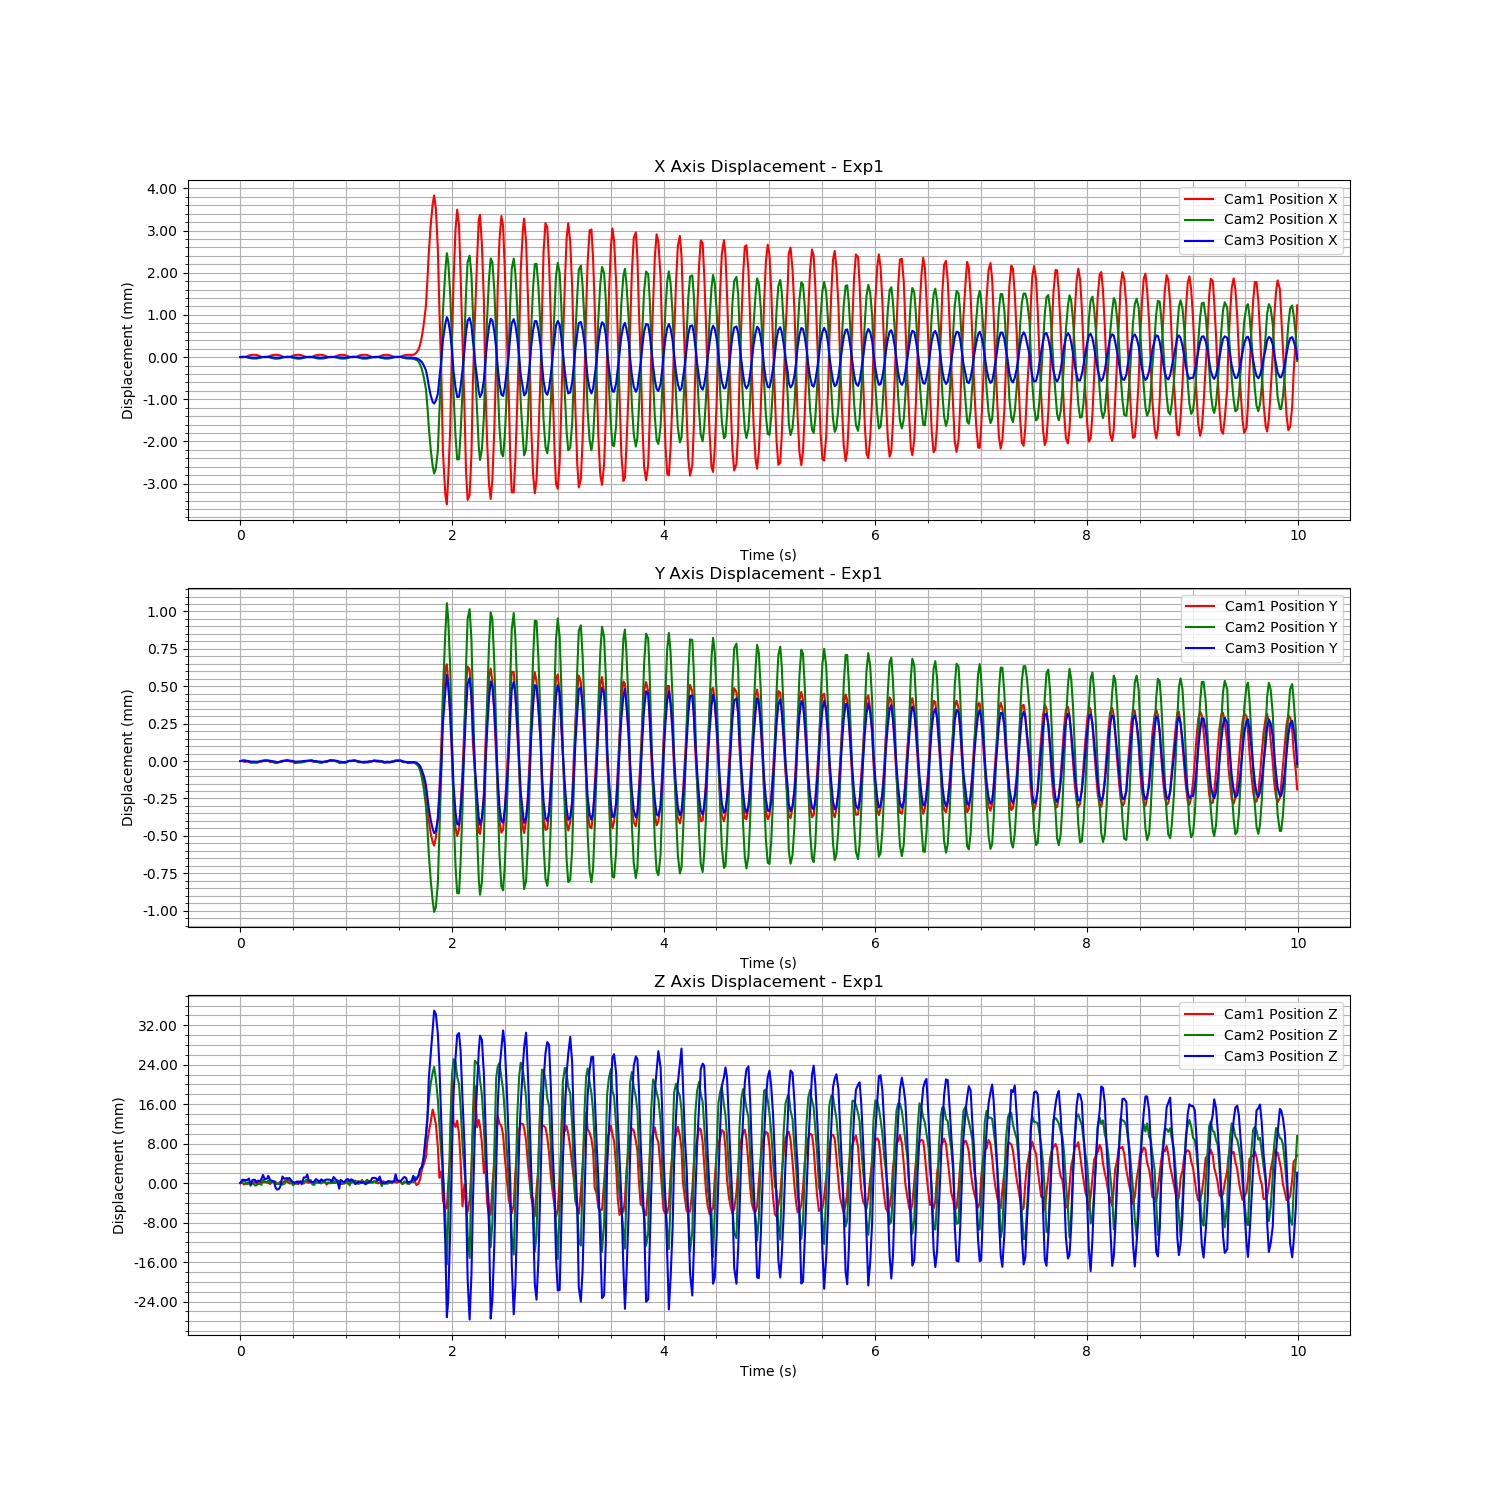

The table this chart was drawn from, first rows:
Time (s), Cam1 Fiducial ID, Cam1 Position X, Cam1 Position Y, Cam1 Position Z, Cam1 Rotation X, Cam1 Rotation Y, Cam1 Rotation Z, Cam1 Rotation W, Cam2 Fiducial ID, Cam2 Position X, Cam2 Position Y, Cam2 Position Z, Cam2 Rotation X, Cam2 Rotation Y, Cam2 Rotation Z, Cam2 Rotation W, Cam3 Fiducial ID, Cam3 Position X, Cam3 Position Y, Cam3 Position Z, Cam3 Rotation X, Cam3 Rotation Y, Cam3 Rotation Z
1721076196, 3, 4.442875244575154e-05, -3.199892836199371e-05, 0.001139, -0.0008448, 0.0008835, 1, -0.003197, 3, 8.609733680970105e-05, 2.1222706511645406e-05, -0.001306, -0.0003625, 0.0002438, 1, 0.001113, 3, -2.317750115173262e-05, -1.618627138114787e-05, -0.0009352, -7.915790157688646e-05, 0.002961, 1
1721076196, 3, 4.006038316894771e-05, -3.125595348575866e-05, 0.001357, -0.0006543, 0.0009426, 1, -0.003072, 3, 9.479978008409282e-05, 2.4630433609888758e-05, -0.0009998, -0.0003283, -0.001077, 1, 0.001218, 3, -2.0579590411933272e-05, -1.4570635031173958e-05, -0.0002575, 6.056713134554152e-06, 0.0006239, 1
1721076196, 3, 4.08685195128879e-05, -3.6206167406923825e-05, 0.0008775, -0.0007582, 0.001242, 1, -0.002801, 3, 9.412022330203057e-05, 2.6280747816372248e-05, -0.0006009, -0.0003305, -0.0002221, 1, 0.001082, 3, -1.805004126970394e-05, -1.196742514522072e-05, -0.0003445, 6.790552452501046e-05, -0.0001174, 1
1721076196, 3, 4.7425643146371474e-05, -3.5771447085604195e-05, 0.0009767, -0.0007179, 0.0009441, 1, -0.002707, 3, 8.900051571075242e-05, 2.5821565717971473e-05, -0.001069, -0.0006249, -0.001212, 1, 0.001542, 3, -2.1712556862531684e-05, -1.8416357955513532e-05, -0.0002926, -3.789572167581916e-05, 0.004046, 1
1721076196, 3, 6.394485421789761e-05, -3.419694462579838e-05, 0.001231, -0.0005491, -0.0007676, 1, -0.002713, 3, 8.226045405260694e-05, 2.2417280672714507e-05, -0.001534, -0.0005872, -0.0002874, 1, 0.001914, 3, -2.584210160473904e-05, -1.5872816546692457e-05, -0.0003144, -0.0001456, 0.001689, 1
1721076196, 3, 8.070681041090228e-05, -3.8565056370279925e-05, 0.001296, -0.0004558, -0.002356, 1, -0.002618, 3, 6.596732465607297e-05, 1.8649007449430752e-05, -0.001257, -0.0005408, -0.0002236, 1, 0.001428, 3, -2.8361461445122532e-05, -1.6675643107059426e-05, -1.1928560796903298e-05, 0.0001087, 0.0026, 1
1721076196, 3, 9.301228893138311e-05, -4.327806158231119e-05, 0.0009346, -0.0004165, -0.002248, 1, -0.002105, 3, 5.754152932868628e-05, 1.3242488869438535e-05, -0.001832, -0.0005018, -0.001963, 1, 0.001666, 3, -3.48985450792439e-05, -1.972305536069159e-05, -0.001279, -8.707874955611892e-05, 0.00185, 1
1721076196, 3, 9.805286376133454e-05, -4.153649742467524e-05, 0.001043, -0.0003603, -0.002082, 1, -0.002246, 3, 5.157688742433997e-05, 1.1354792306616894e-05, -0.001098, -0.0006481, -0.00119, 1, 0.001657, 3, -3.673959459981973e-05, -1.962864554280958e-05, -0.0003004, -7.230049444142442e-06, 0.004407, 1
1721076196, 3, 9.791113834728589e-05, -4.203603850622345e-05, 0.001429, -0.0003345, -0.002264, 1, -0.002525, 3, 4.952293098956645e-05, 1.2578916090693606e-05, -0.001785, -0.0004804, -0.001886, 1, 0.001642, 3, -3.7568359786817286e-05, -1.998551618313376e-05, -0.0002622, 0.000207, 0.002044, 1
1721076196, 3, 9.654365856968765e-05, -4.347532584030077e-05, 0.001241, -0.0005274, -0.002314, 1, -0.002411, 3, 5.062500276581004e-05, 1.0650455921530416e-05, -0.001758, -0.0004694, -0.00223, 1, 0.00163, 3, -3.643965863493791e-05, -2.028898449751398e-05, -0.0009123, -6.50103556783946e-05, 0.002508, 1
1721076196, 3, 8.685196665431886e-05, -4.166394794472049e-05, 0.001273, -0.000557, -0.002305, 1, -0.002668, 3, 5.584957433073202e-05, 1.5214036724239908e-05, -0.00152, -0.0004286, -0.001947, 1, 0.001273, 3, -3.306001178544297e-05, -2.129509110935184e-05, -0.000429, 0.000169, 0.004292, 1
1721076196, 3, 6.567279794301127e-05, -3.443956092979029e-05, 0.001155, -0.0008803, -0.0001343, 1, -0.003305, 3, 6.706430669686748e-05, 1.8961945580149835e-05, -0.001408, -0.0005619, -0.0008184, 1, 0.001464, 3, -2.9802996377611057e-05, -1.9415512769277617e-05, -0.0005821, 7.837485635718902e-05, 0.00257, 1
1721076196, 3, 4.950272440527176e-05, -3.481078967776472e-05, 0.001457, -0.0009812, 0.0004162, 1, -0.003241, 3, 7.735968693228139e-05, 2.338672392759324e-05, -0.001665, -0.0005532, -0.001364, 1, 0.001852, 3, -2.3565562122332753e-05, -1.7246037337280515e-05, -9.709982381611582e-05, 0.0001532, 0.001143, 1
1721076196, 3, 4.220239257832388e-05, -3.351693417060408e-05, 0.001341, -0.0008735, 0.0008833, 1, -0.003238, 3, 8.799463929628267e-05, 2.474630054803478e-05, -0.0006544, -0.0003973, -0.0001135, 1, 0.00136, 3, -2.1154758193067582e-05, -1.5558721151992983e-05, 0.0007147, 1.5700683523350088e-05, 0.002164, 1
1721076196, 3, 3.9658595271785564e-05, -2.9321956774766306e-05, 0.001347, -0.0006592, 0.001143, 1, -0.00325, 3, 9.389602949034419e-05, 2.5536969288511048e-05, -0.001021, -0.0004042, -0.0002796, 1, 0.001417, 3, -2.2477225679636567e-05, -1.3254192259977394e-05, -0.0001627, 3.484593461461151e-05, 0.002738, 1
1721076196, 3, 4.3437914929569076e-05, -2.800917400560144e-05, 0.001242, -0.0006834, 0.001114, 1, -0.002941, 3, 9.213274171899089e-05, 2.5556633283827868e-05, -0.001046, -0.0004419, -0.001143, 1, 0.001408, 3, -1.8989763554045367e-05, -1.4146078536520152e-05, 7.154125110098164e-06, 1.1873593191808461e-05, 0.0004693, 1
1721076196, 3, 5.492271843784806e-05, -3.105721195133379e-05, 0.001189, -0.0005797, -2.048664372442439e-05, 1, -0.002964, 3, 8.69934001138978e-05, 2.189990024552453e-05, -0.0007986, -0.0004865, 0.0001382, 1, 0.001365, 3, -2.0749905913059656e-05, -1.2568612994726504e-05, 0.0005411, 7.14564377990331e-05, 0.0004463, 1
1721076196, 3, 7.515999188543836e-05, -3.7874281567227674e-05, 0.0009629, -0.000526, -0.001365, 1, -0.002623, 3, 7.67446444026299e-05, 1.94762882644989e-05, -0.001285, -0.0005115, 0.0004256, 1, 0.002048, 3, -2.531950864088548e-05, -1.4234808538775821e-05, -0.0003405, -8.399430539964436e-05, 0.001279, 1
1721076196, 3, 8.84054812685265e-05, -3.826291079743775e-05, 0.001353, -0.0003197, -0.002631, 1, -0.00252, 3, 6.228409833575416e-05, 1.8268073663921204e-05, -0.0009798, -0.0006358, -0.0002927, 1, 0.001992, 3, -2.9545390702977528e-05, -1.708969484712973e-05, -0.000454, 2.9078214815517317e-06, 0.0005978, 1
1721076196, 3, 9.561563745950734e-05, -4.160662608771685e-05, 0.00144, -0.0003248, -0.00238, 1, -0.002203, 3, 5.246184610724954e-05, 1.3876681366510211e-05, -0.001069, -0.0004586, -0.0007647, 1, 0.001813, 3, -3.581697820044614e-05, -1.8218449639595868e-05, -0.0006638, 3.5702169296754456e-05, 0.002274, 1
1721076196, 3, 9.802589760118767e-05, -4.5817702589124546e-05, 0.0009845, -0.0004723, -0.002006, 1, -0.002096, 3, 4.506560629434454e-05, 1.4371270644935067e-05, -0.0009848, -0.0005432, -0.001383, 1, 0.001723, 3, -3.7382131040974596e-05, -2.0627616299716614e-05, -0.001839, -0.0001685, 0.001692, 1
1721076196, 3, 9.741728558927513e-05, -4.425482313506713e-05, 0.0009534, -0.0004691, -0.002007, 1, -0.002203, 3, 4.802163034496685e-05, 1.2763744473797767e-05, -0.001489, -0.0004798, -0.001669, 1, 0.001375, 3, -3.8339000999007816e-05, -2.3998139853733693e-05, -0.002247, -0.0001697, 0.001025, 1
1721076196, 3, 8.90464283909093e-05, -4.055368826828788e-05, 0.001233, -0.0004367, -0.002507, 1, -0.002822, 3, 5.165623106903822e-05, 1.503772162664437e-05, -0.001477, -0.0004178, -0.001653, 1, 0.001639, 3, -3.876414353822747e-05, -2.165535106326996e-05, -0.002088, 4.878270408161059e-06, 0.001107, 1
1721076196, 3, 7.762010835879636e-05, -3.740724150247182e-05, 0.001351, -0.0006235, -0.001574, 1, -0.002759, 3, 5.830609915830889e-05, 1.771608157393324e-05, -0.0009727, -0.0005161, -0.001029, 1, 0.001583, 3, -3.158012306120187e-05, -1.8520733006089913e-05, -0.001399, 2.2447283102525875e-05, 0.001949, 1
1721076196, 3, 5.979477601843891e-05, -3.567517027290882e-05, 0.00105, -0.0009745, 0.0003736, 1, -0.00332, 3, 7.580495042730203e-05, 2.050639029553612e-05, -0.001612, -0.0006161, -0.0005407, 1, 0.001926, 3, -2.559119805800548e-05, -1.4398252072404989e-05, 0.0003969, -8.255417287037387e-05, 0.002181, 1
1721076196, 3, 4.619154042782847e-05, -2.8355502766645464e-05, 0.001531, -0.0007137, 0.0004958, 1, -0.003267, 3, 8.619922328809149e-05, 2.2023121971908406e-05, -0.001459, -0.0004637, -0.0009322, 1, 0.001282, 3, -2.5130800382130742e-05, -1.5153709348389118e-05, -7.876944256368645e-05, -8.379255889630048e-05, 0.00292, 1
1721076196, 3, 3.892519884726286e-05, -2.6830123005843615e-05, 0.001526, -0.0006877, 0.0009428, 1, -0.003047, 3, 9.336278293518331e-05, 2.6641429974111428e-05, -0.0006742, -0.0004475, -0.0004027, 1, 0.00154, 3, -2.054666501198621e-05, -1.401460895182773e-05, 8.167577290052463e-05, 4.946857066918365e-06, 0.001021, 1
1721076196, 3, 3.829876109761373e-05, -3.005464466001532e-05, 0.00136, -0.0007048, 0.001132, 1, -0.00297, 3, 9.541615445111864e-05, 2.4798631593629748e-05, -0.0006671, -0.0003575, -6.085948857391683e-05, 1, 0.0009587, 3, -1.8305508444523607e-05, -1.032915934955249e-05, -4.6356904122468734e-05, 5.114493998468564e-05, 0.0006477, 1
1721076196, 3, 4.775128024626235e-05, -3.389380171544675e-05, 0.001077, -0.000772, 0.0008057, 1, -0.003071, 3, 8.973754227802229e-05, 2.161717611284461e-05, -0.000828, -0.0006083, 0.0002145, 1, 0.001692, 3, -2.122661473884474e-05, -1.3352296081094812e-05, 0.0001006, 4.323460962540022e-05, 0.0006498, 1
1721076196, 3, 6.289940474954892e-05, -3.4602165034542786e-05, 0.001082, -0.0005864, -0.0004145, 1, -0.002908, 3, 8.497946493241353e-05, 2.384791489647717e-05, -0.001129, -0.0003027, -0.001047, 1, 0.001846, 3, -2.652496257468445e-05, -1.6445328989080142e-05, -0.0004696, 8.285566390135543e-05, 0.002164, 1
1721076196, 3, 8.1967897000307e-05, -3.754003676499076e-05, 0.001201, -0.0002703, -0.002047, 1, -0.002708, 3, 7.004511417608474e-05, 2.0584906040731514e-05, -0.001738, -0.0005144, -7.170466384946112e-05, 1, 0.001747, 3, -3.055091432697184e-05, -1.6692291109030337e-05, -0.0007741, -5.079841300791099e-05, 0.0007797, 1
1721076196, 3, 9.124016038394162e-05, -4.521617199705792e-05, 0.001213, -0.0004463, -0.002532, 1, -0.002295, 3, 5.8339022621221436e-05, 1.607795257525216e-05, -0.001414, -0.0005456, -0.001994, 1, 0.00185, 3, -3.213240936655328e-05, -2.0793927088357813e-05, -0.0008717, 0.0001164, 0.00328, 1
1721076196, 3, 9.69653070751024e-05, -4.3263707645814324e-05, 0.001069, -0.0004091, -0.002532, 1, -0.002128, 3, 4.8713962008687696e-05, 1.2079072965392535e-05, -0.001411, -0.0003522, -0.001798, 1, 0.001674, 3, -3.610060624089891e-05, -1.9464718840277195e-05, -0.0006019, 0.0001734, 0.003237, 1
1721076196, 3, 9.96400870212329e-05, -4.2180203746544544e-05, 0.0009413, -0.0003555, -0.001898, 1, -0.002338, 3, 4.664374516900969e-05, 1.3836145199309317e-05, -0.0009511, -0.0004551, -0.001582, 1, 0.001187, 3, -3.853727987387424e-05, -1.9159469768612557e-05, -0.000875, -6.131597281176161e-05, 0.002564, 1
1721076196, 3, 9.287552483964578e-05, -4.032753631700442e-05, 0.001554, -0.000334, -0.002582, 1, -0.002541, 3, 4.892325966162183e-05, 1.3167553059207065e-05, -0.001088, -0.0005164, -0.001399, 1, 0.001519, 3, -3.828634483544124e-05, -1.869836445386031e-05, -0.0006497, -7.240391143431737e-05, 0.001565, 1
1721076196, 3, 8.485368293922359e-05, -4.005446954392575e-05, 0.001234, -0.0004847, -0.001975, 1, -0.002737, 3, 5.548182750388531e-05, 1.2236138088920394e-05, -0.001201, -0.0004741, -0.0007496, 1, 0.001618, 3, -3.693194980872671e-05, -1.7827963807700577e-05, -0.001165, -0.0001505, 0.001775, 1
1721076196, 3, 6.534593130217391e-05, -3.313936917962628e-05, 0.001214, -0.0007776, -0.0002059, 1, -0.003205, 3, 7.027586431958841e-05, 1.5009641130521792e-05, -0.001385, -0.0004945, -0.001097, 1, 0.001327, 3, -2.9746566148531033e-05, -1.5476583933900364e-05, 0.0002092, -3.9488917458722226e-05, 0.001192, 1
1721076196, 3, 5.1129113290724476e-05, -2.983555691746763e-05, 0.001598, -0.0008884, 0.0004612, 1, -0.003307, 3, 8.012007500317721e-05, 2.0141147965805186e-05, -0.0006893, -0.0005606, 0.0003497, 1, 0.00126, 3, -2.5584751617124162e-05, -1.642118558342528e-05, 0.0002128, -3.8193213065793414e-05, 0.00277, 1
1721076196, 3, 4.362420539263511e-05, -3.318023051140798e-05, 0.001286, -0.0007817, 0.0008838, 1, -0.002889, 3, 9.083548402433715e-05, 2.0797846177554808e-05, -0.0006627, -0.0002795, 0.001084, 1, 0.001148, 3, -2.1089219805548506e-05, -1.3828532339664934e-05, 0.0008205, 5.685343214230836e-05, 0.001828, 1
1721076196, 3, 4.0337945679389496e-05, -3.18296792222849e-05, 0.001207, -0.0007302, 0.001352, 1, -0.002994, 3, 9.287571991705833e-05, 2.3589023940971243e-05, -0.000875, -0.0003717, -0.0009368, 1, 0.001419, 3, -2.120044144741126e-05, -1.373421995718528e-05, -0.0004637, -7.145282154041253e-05, -0.0009939, 1
1721076196, 3, 4.1075999896491786e-05, -2.9979541310239544e-05, 0.001446, -0.0007245, 0.0009362, 1, -0.003065, 3, 9.297494774163128e-05, 2.7516830191429923e-05, -0.0006886, -0.0004171, -0.0005449, 1, 0.001322, 3, -2.1522447382040432e-05, -1.4936329449180942e-05, -0.0007319, -9.975292694438699e-06, 0.002074, 1
1721076196, 3, 5.397431273324385e-05, -3.472368037520622e-05, 0.001039, -0.0007861, 0.0007246, 1, -0.002884, 3, 8.559004117654522e-05, 2.5652861472034907e-05, -0.001575, -0.0006008, 1.7139180915575902e-05, 1, 0.002091, 3, -2.4354449900641567e-05, -1.3783473656823304e-05, -0.0007271, -0.000144, 0.002591, 1
1721076196, 3, 7.590888669194596e-05, -3.774524945871936e-05, 0.001262, -0.0004551, -0.001689, 1, -0.002484, 3, 7.474297201499804e-05, 1.9411946500891546e-05, -0.001673, -0.0005257, -0.0009495, 1, 0.001608, 3, -2.504472126724916e-05, -1.7207722665607246e-05, -0.0006284, -0.0001087, 0.001742, 1
1721076196, 3, 8.664447329253654e-05, -3.703945485439069e-05, 0.001345, -0.0003481, -0.002665, 1, -0.002618, 3, 6.158107538926667e-05, 1.488988473578954e-05, -0.001137, -0.0005428, -0.0005572, 1, 0.001596, 3, -2.98135501772389e-05, -1.610299449618537e-05, -0.0001141, -3.562103646965225e-06, -0.0006848, 1
1721076197, 3, 9.500194300171138e-05, -3.879311811569959e-05, 0.001203, -0.000357, -0.002285, 1, -0.002459, 3, 5.0196566101627996e-05, 1.4698467487643486e-05, -0.001144, -0.0003566, -0.001179, 1, 0.001641, 3, -3.304176310361061e-05, -1.9128944071700952e-05, -0.0004727, -0.0001049, 0.001627, 1
1721076197, 3, 9.787904401774208e-05, -4.135450995298431e-05, 0.001218, -0.0002724, -0.002251, 1, -0.002316, 3, 4.8124015441757765e-05, 1.192685111746361e-05, -0.001181, -0.0005266, -0.002018, 1, 0.001348, 3, -3.566151374425957e-05, -1.920227117991263e-05, -0.0007442, -8.044523385857071e-05, 0.001923, 1
1721076197, 3, 9.93509811984955e-05, -4.439319369562529e-05, 0.001075, -0.0004546, -0.00178, 1, -0.002406, 3, 4.9172888107165604e-05, 1.235815854097556e-05, -0.001291, -0.0003349, -0.001333, 1, 0.001233, 3, -3.798083280692256e-05, -2.0917433621931076e-05, -0.0001816, 6.411727755846953e-05, 0.001995, 1
1721076197, 3, 8.951074537467442e-05, -4.075117186528145e-05, 0.00134, -0.0004268, -0.002424, 1, -0.002657, 3, 5.174094689207754e-05, 1.444321104763775e-05, -0.0008719, -0.0003846, -0.002127, 1, 0.0009341, 3, -3.2526946619441206e-05, -2.1365506550825777e-05, -0.0004827, 9.229387557524732e-05, 0.001837, 1
1721076197, 3, 7.878102283337147e-05, -3.755323798405744e-05, 0.0014, -0.0005365, -0.001583, 1, -0.002893, 3, 5.930678819062807e-05, 1.6443115443791996e-05, -0.001047, -0.0004421, -0.000886, 1, 0.001521, 3, -3.374764832395462e-05, -1.9021136222067568e-05, -0.0003645, -1.4597331389847391e-05, 0.004477, 1
1721076197, 3, 6.019043149001289e-05, -3.8496447454558925e-05, 0.0008206, -0.0009703, 0.0004145, 1, -0.003148, 3, 6.95766976919576e-05, 1.87879441253399e-05, -0.001314, -0.0004193, -0.001219, 1, 0.001606, 3, -3.010017667767588e-05, -1.791147531813469e-05, -0.0002144, 7.935377406147826e-05, 0.003524, 1
1721076197, 3, 4.762302228618603e-05, -3.270425823683311e-05, 0.001154, -0.0008692, 0.001223, 1, -0.003044, 3, 8.096227128384387e-05, 2.353012351482002e-05, -0.001174, -0.0004574, -0.0006719, 1, 0.00125, 3, -2.4471232770328704e-05, -1.6498339033320505e-05, -0.0002086, 7.270463502057913e-05, 0.005585, 1
1721076197, 3, 4.0594179329808515e-05, -2.816935960845172e-05, 0.001279, -0.0007333, 0.00132, 1, -0.002999, 3, 9.085580512328394e-05, 2.6173055273714853e-05, -0.00136, -0.0004012, 0.0002299, 1, 0.001806, 3, -1.92060371660115e-05, -1.0937673527543071e-05, -0.0003016, 7.547332275814696e-05, 0.002079, 1
1721076197, 3, 4.124118410470806e-05, -3.095832545113369e-05, 0.001172, -0.0006486, 0.001254, 1, -0.002954, 3, 9.078190232236077e-05, 2.620942681045386e-05, -0.001002, -0.0004078, -0.0001927, 1, 0.001014, 3, -2.3384064142792415e-05, -1.2675274427236547e-05, -0.0006089, 1.566129645820941e-06, 0.003089, 1
1721076197, 3, 4.909224016002439e-05, -3.14646782691606e-05, 0.001167, -0.0007455, 0.0006231, 1, -0.002972, 3, 8.825145455027775e-05, 2.1851183956589576e-05, -0.0008669, -0.0004006, -0.000233, 1, 0.001631, 3, -2.1441196024761392e-05, -1.0673264314934358e-05, 0.000299, -7.073432966506227e-06, 0.003551, 1
1721076197, 3, 6.062369000019857e-05, -3.1583977780267735e-05, 0.001233, -0.0007391, -8.923335408343663e-05, 1, -0.003005, 3, 7.966092472397844e-05, 2.063255041154428e-05, -0.001286, -0.0006126, -0.0003919, 1, 0.001945, 3, -2.4479353807319157e-05, -1.3745253523296985e-05, -0.0001693, 9.86120897228364e-05, 0.003117, 1
1721076197, 3, 8.085874771577607e-05, -3.6161232260732614e-05, 0.001284, -0.0004433, -0.002163, 1, -0.002642, 3, 7.072010510904324e-05, 1.6471809961978888e-05, -0.0007392, -0.0006161, -0.0003862, 1, 0.001891, 3, -2.9132955594549743e-05, -1.5698584913553598e-05, -0.0006236, 2.555829462434596e-05, 0.001854, 1
1721076197, 3, 9.149782472571422e-05, -4.517364538545636e-05, 0.001257, -0.0004194, -0.002474, 1, -0.002237, 3, 5.613678939985194e-05, 1.4457442178719693e-05, -0.0009726, -0.0005446, -0.001429, 1, 0.001415, 3, -3.235198525554459e-05, -1.9610321208115645e-05, -0.002059, 9.539997109502465e-05, 0.002806, 1
1721076197, 3, 9.7681183680841e-05, -4.4165759510183134e-05, 0.001088, -0.0003862, -0.002324, 1, -0.002347, 3, 5.169599654319132e-05, 1.3642794062901061e-05, -0.001491, -0.0004219, -0.002329, 1, 0.001457, 3, -3.251272003440293e-05, -2.0525111780696377e-05, -0.0002914, 2.3812493744250548e-05, 0.003681, 1
1721076197, 3, 9.814173217249748e-05, -4.224865959541035e-05, 0.001085, -0.0003517, -0.002075, 1, -0.002337, 3, 4.789355831661627e-05, 1.4026139183266357e-05, -0.001447, -0.0005954, -0.001284, 1, 0.001952, 3, -3.6176417646913974e-05, -2.2804138211383928e-05, -0.0006096, -8.882577778663679e-05, 0.003195, 1
1721076197, 3, 9.512612409245426e-05, -4.4053494219273206e-05, 0.001029, -0.0004519, -0.001942, 1, -0.002419, 3, 4.896106244869653e-05, 1.2161798988002829e-05, -0.001113, -0.0003671, -0.00143, 1, 0.001201, 3, -3.607863627598821e-05, -2.2576926584075697e-05, -0.0007961, -2.575474245771689e-05, 0.002879, 1
... 540 more rows
